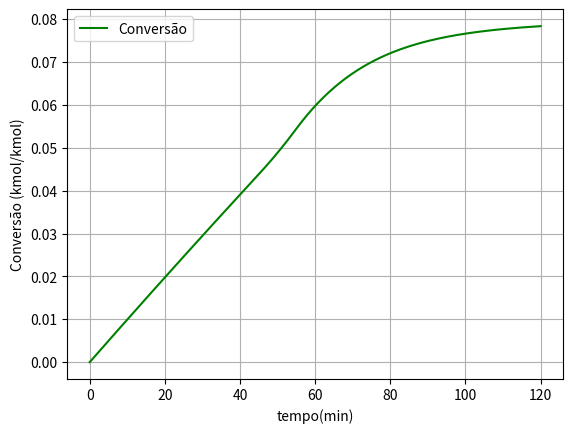
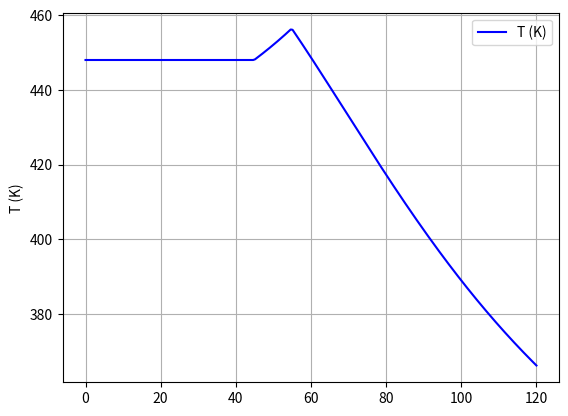
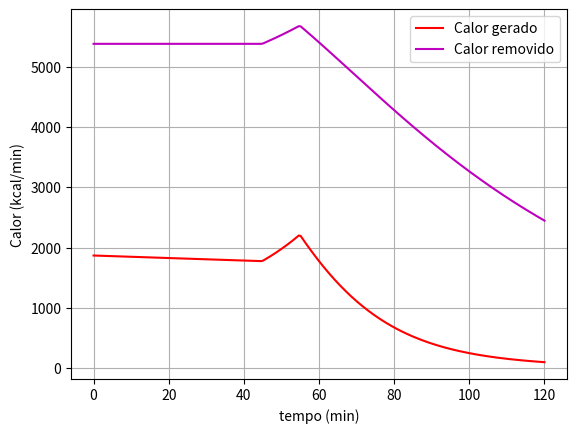

Python code for these plots, in order:
#!/usr/bin/python 

from scipy.integrate import solve_ivp
import numpy as np
import matplotlib.pyplot as plt

# Produção de nitroanilina - Acidente de Monsanto
# Sem excesso de reagente 

# Legenda
# A = ONBC
# B = NH3
# C = H20
# D = Nitroanilina

# == Funções Auxiliares == #
# Constante de velocidade 
def kin(T):
    return 0.00017 * np.exp(11273/1.987 * (1/461 - 1/T))

# Taxa de reação
def rate(k,X):
    return -k * C[0]**2 * (1-X)*(theta[1] - 2*X)

# Calor gerado 
def Qgen(T,X):
    return (rate(kin(T),X)*V)*(dHrx)

# Calor removido
def Qrem(T):
    return UA * (T - Ta)

# Sistema de EDOs
def edo(t,F):
    Qgen_i = Qgen(F[1],F[0])
    Qrem_i = 0

    if t < 45:
        Qrem_i = Qgen_i
    elif t >= 45 and t < 55:
        Qrem_i = 0 
    else:
        Qrem_i = Qrem(F[1])

    dTdt = (Qgen_i - Qrem_i)/NiCpi
    dXdt = -rate(kin(F[1]),F[0]) * V / Nx[0]
    
    return (dXdt, dTdt)

# Alimentação inicial normal (kmol)
Nx = np.array([3.17,43,103.6])

# Alimentação extra
#Nx = np.array([9.044, 33.0, 103.7])

# Theta
theta = np.array(Nx/Nx[0])

# Capacidades caloríficas (cal/kmol)
Cpx = np.array([40, 8.38, 18])

# Entalpia padrão de reação (kcal/kmol)
dHrx = -5.9e5

# NiCpi (kcal/K)
NiCpi = np.dot(Nx,Cpx)

# Volume reacional (m³)
V = 5.119
#V = 3.26

# Temp de referência (K)
Ta = 298

# UA (kcal/min Cº)
UA = 35.85 

# Concentrações
C = np.array(Nx/V)

# Solver
sol = solve_ivp(edo,(0,120),(0,448),max_step=0.5)

# Plot
fig1, ax1 = plt.subplots()
fig2, ax2 = plt.subplots()
ax1.plot(sol.t,sol.y[0],label='Conversão',color='g')
ax1.set_xlabel('tempo(min)')
ax1.set_ylabel('Conversão (kmol/kmol)')
ax2.plot(sol.t,sol.y[1],label='T (K)',color='b')
ax2.set_ylabel('T (K)')

ax1.legend()
ax1.grid()
ax2.legend()
ax2.grid()

fig3, ax3 = plt.subplots()
ax3.plot(sol.t, Qgen(sol.y[1],sol.y[0]), label='Calor gerado', color='r')
ax3.plot(sol.t, Qrem(sol.y[1]), label='Calor removido', color='m')
ax3.set_xlabel('tempo (min)')
ax3.set_ylabel('Calor (kcal/min)')
ax3.grid()
ax3.legend()

plt.show()
#for t, X, T in zip(sol.t, sol.y[0], sol.y[1]):
#    print(f"{t:^12.5}   |   {X:^12.5}   |   {T:^12.5}")

